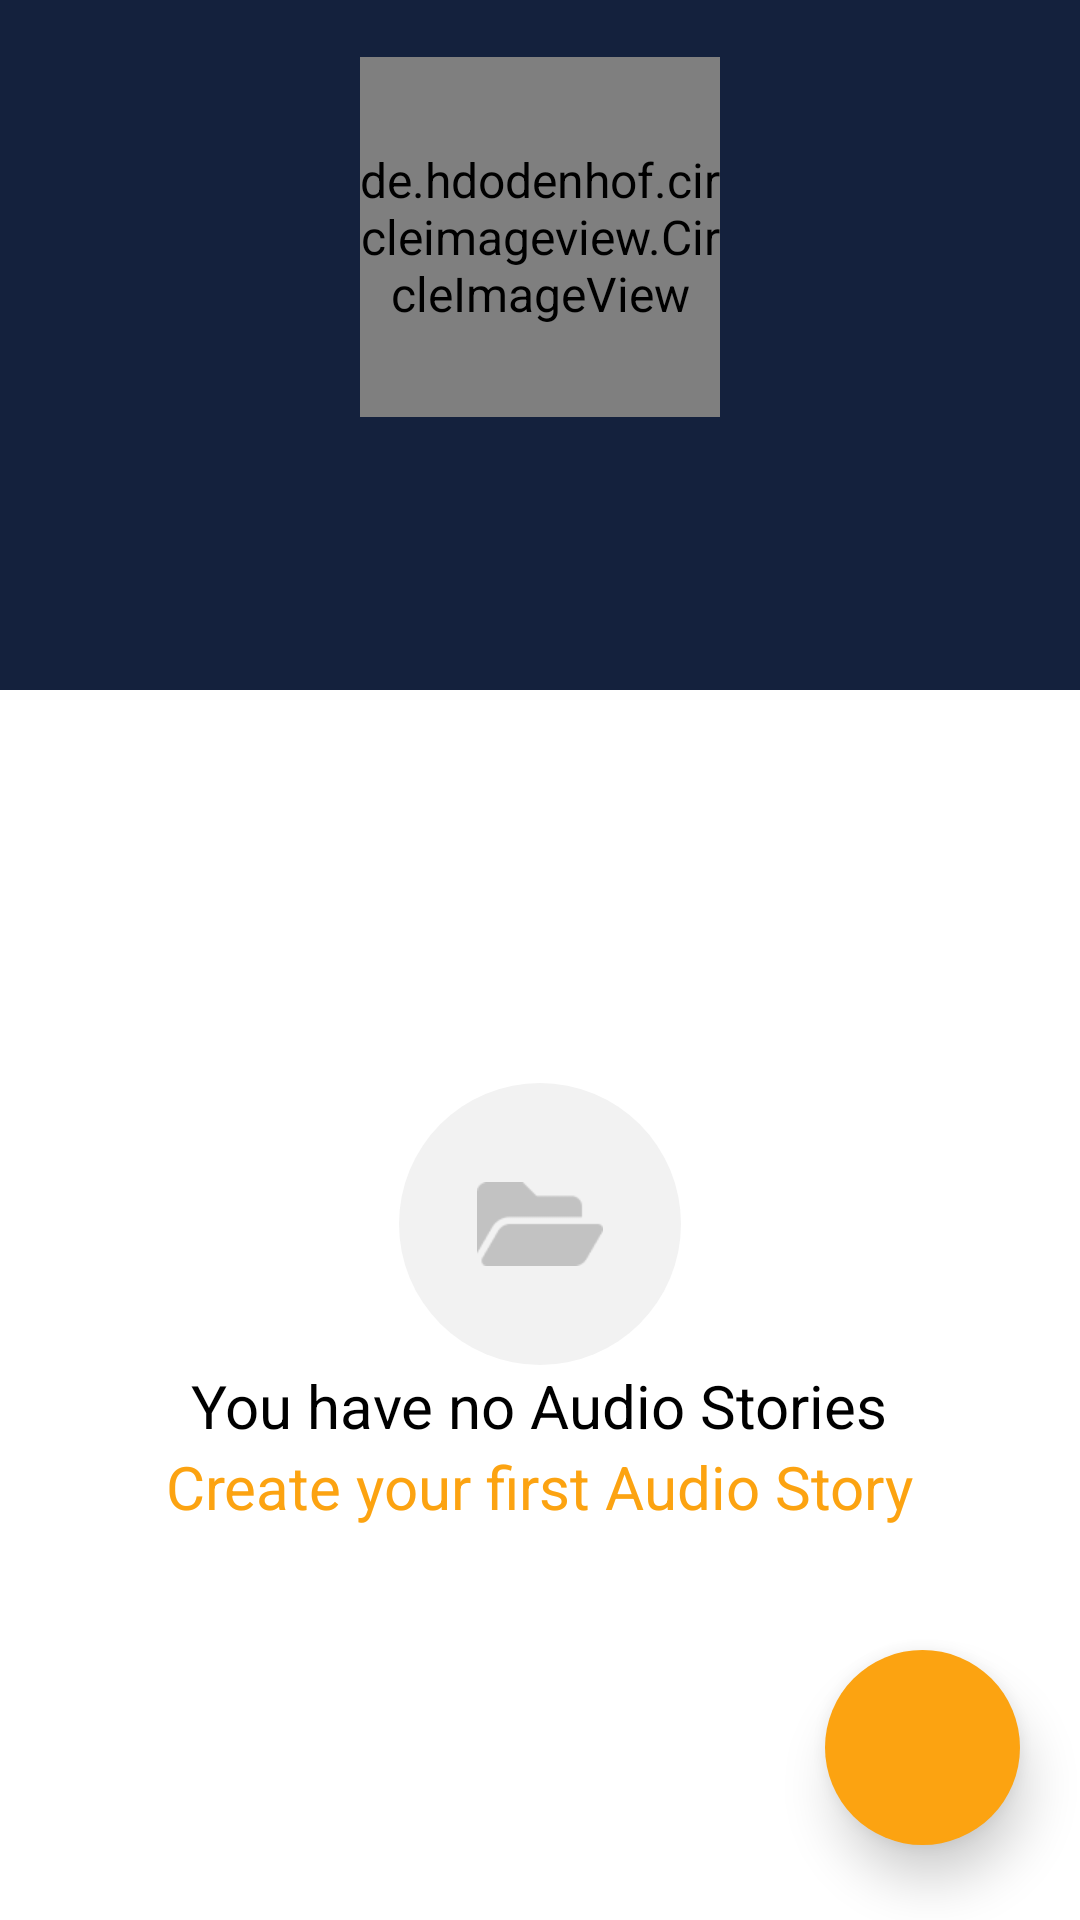

Write the Android layout XML for this screen, with the resource values it uses.
<!-- AndroidManifest.xml: application theme AppTheme -->
<!-- res/layout/activity_profile.xml -->
<?xml version="1.0" encoding="utf-8"?>
<RelativeLayout xmlns:android="http://schemas.android.com/apk/res/android"
    xmlns:tools="http://schemas.android.com/tools"
    android:layout_width="match_parent"
    android:layout_height="match_parent"
    tools:context=".ProfileActivity">

    <RelativeLayout
        android:id="@+id/top_panel_background_id"
        android:layout_width="match_parent"
        android:layout_height="wrap_content"
        android:background="@color/colorPrimary"
        android:paddingBottom="10dp">

        <RelativeLayout
            android:id="@+id/circeBorder"
            android:layout_width="wrap_content"
            android:layout_height="wrap_content"
            android:layout_centerHorizontal="true">

            <de.hdodenhof.circleimageview.CircleImageView
                android:id="@+id/show_profile_image_id"
                android:layout_width="120dp"
                android:layout_height="120dp"
                android:layout_margin="19dp"
                android:src="@drawable/profile_image_placeholder"/>

        </RelativeLayout>

        <TextView
            android:id="@+id/nav_email_id"
            android:layout_width="wrap_content"
            android:layout_height="wrap_content"
            android:layout_below="@+id/nav_username_id"
            android:layout_centerHorizontal="true"
            android:textStyle="normal"
            android:textColor="@color/white"
            android:textSize="14sp" />

        <TextView
            android:id="@+id/nav_username_id"
            android:layout_width="wrap_content"
            android:layout_height="wrap_content"
            android:layout_below="@+id/circeBorder"
            android:layout_centerHorizontal="true"
            android:textStyle="bold"
            android:textColor="@color/white"
            android:textSize="32sp" />

    </RelativeLayout>

    <RelativeLayout
        android:layout_width="match_parent"
        android:layout_height="match_parent"
        android:layout_below="@id/top_panel_background_id">

        <androidx.recyclerview.widget.RecyclerView
            android:id="@+id/feed_list__id"
            android:layout_width="wrap_content"
            android:layout_height="wrap_content"
            android:layout_alignParentStart="true"
            android:layout_alignParentTop="true"
            android:divider="@color/lightGrey"
            android:dividerHeight="1dp"
            android:focusable="false"
            android:padding="10dp"
            android:scrollbars="vertical" />

        <ImageButton
            android:layout_width="65dp"
            android:layout_height="65dp"
            android:layout_alignParentBottom="true"
            android:layout_alignParentEnd="true"
            android:layout_marginBottom="25dp"
            android:layout_marginEnd="20dp"
            android:elevation="10dp"
            android:background="@drawable/oval"
            android:src="@drawable/ic_add_white"
            android:id="@+id/addBtn_id"
            android:contentDescription="@string/add_story_btn" />

        <include layout="@layout/empty_state"/>

    </RelativeLayout>



</RelativeLayout>
<!-- res/layout/empty_state.xml (included above) -->
<?xml version="1.0" encoding="utf-8"?>
<RelativeLayout
    xmlns:android="http://schemas.android.com/apk/res/android"
    android:layout_width="match_parent"
    android:layout_height="match_parent"
    android:id="@+id/empty_state_id">
    <LinearLayout
        android:layout_width="match_parent"
        android:layout_height="wrap_content"
        android:layout_centerInParent="true"
        android:orientation="vertical">
        <ImageView
            android:id="@+id/empty_state_image"
            android:layout_width="94dp"
            android:layout_height="94dp"
            android:layout_gravity="center"
            android:background="@drawable/oval_image_background"
            android:src="@drawable/empty_folder"
            android:scaleType="center"/>
        <TextView
            android:layout_width="wrap_content"
            android:layout_height="wrap_content"
            android:layout_gravity="center"
            android:text="@string/no_audio_stories"
            android:textSize="20sp"/>

        <TextView
            android:id="@+id/create_audio_text_id"
            android:layout_width="wrap_content"
            android:layout_height="wrap_content"
            android:layout_gravity="center"
            android:text="@string/create_audio_story"
            android:textColor="@color/colorAccent"
            android:textSize="20sp"
            android:clickable="true"/>
    </LinearLayout>

</RelativeLayout>
<!-- resources referenced by this layout -->
<resources>
  <color name="colorAccent">#FCA311</color>
  <color name="colorPrimary">#14213D</color>
  <color name="lightGrey">#bfbfbf</color>
  <color name="white">#FFFFFF</color>
  <!-- drawable oval (drawable) -->
  <?xml version="1.0" encoding="utf-8"?>
  <shape xmlns:android="http://schemas.android.com/apk/res/android" android:shape="oval" >
      <solid android:color="@color/colorAccent"/>
      
  </shape>
  <!-- drawable oval_image_background (drawable) -->
  <?xml version="1.0" encoding="utf-8"?>
  <shape xmlns:android="http://schemas.android.com/apk/res/android" android:shape="oval" >
      <solid android:color="@color/imageBackgroundColor"/>
  
  </shape>
  <string name="add_story_btn">add story button</string>
  <string name="create_audio_story">Create your first Audio Story</string>
  <string name="no_audio_stories">You have no Audio Stories</string>
  <style name="AppTheme" parent="Theme.MaterialComponents.Light.DarkActionBar">
          
          <item name="colorPrimary">@color/colorPrimary</item>
          <item name="colorAccent">@color/darkGrey</item>
          <item name="android:statusBarColor">@color/colorPrimary</item>
          
          <item name="textAppearanceButton">@style/TextAppearance.Button</item>
          <item name="fontFamily">sans-serif</item>
          <item name="android:fontFamily">sans-serif</item>
          
          <item name="materialButtonStyle">@style/AppButton</item>
  
          
          <item name="textInputStyle">@style/AppTextField</item>
          <item name="editTextStyle">@style/AppEditTextField</item>
          <item name="android:textViewStyle">@style/AppTextView</item>
          
          <item name="progressBarStyle">@style/AppProgressBarHorizontal</item>
          
          <item name="actionBarStyle">@style/AppTheme.ActionBar</item>
          
          <item name="alertDialogStyle">@style/AlertDialogCustom</item>
  
      </style>
  <color name="imageBackgroundColor">#F2F2F2</color>
  <color name="darkGrey">#A6A6A6</color>
  <style name="TextAppearance.Button" parent="TextAppearance.MaterialComponents.Button">
          <item name="android:textAllCaps">true</item>
          <item name="android:layout_gravity">center</item>
  
      </style>
  <style name="AppButton" parent="Widget.MaterialComponents.Button">
          <item name="android:textColor">@color/white</item>
          <item name="android:textSize">16sp</item>
          <item name="android:textStyle">bold</item>
          <item name="android:layout_gravity">center</item>
          <item name="backgroundTint">@color/colorAccent</item>
          <item name="android:layout_width">match_parent</item>
      </style>
  <style name="AppTextField" parent="Widget.MaterialComponents.TextInputLayout.OutlinedBox">
          <item name="boxBackgroundColor">@color/textBackgroundColor</item>
          <item name="android:background">@null</item>
      </style>
  <style name="AppEditTextField" parent="Widget.AppCompat.EditText">
          <item name="boxBackgroundColor">@color/textBackgroundColor</item>
          <item name="android:background">@null</item>
      </style>
  <style name="AppTextView" parent="Widget.AppCompat.TextView">
          <item name="android:textColor">@color/black</item>
          <item name="android:textSize">16sp</item>
      </style>
  <style name="AppProgressBarHorizontal" parent="Widget.AppCompat.ProgressBar.Horizontal">
          <item name="colorAccent">@color/colorAccent </item>
      </style>
  <style name="AppTheme.ActionBar" parent="Widget.AppCompat.Light.ActionBar.Solid">
          
          <item name="elevation">0dp</item>
      </style>
  <style name="AlertDialogCustom" parent="ThemeOverlay.MaterialComponents.MaterialAlertDialog.Centered">
          <item name="buttonBarNegativeButtonStyle">@style/Widget.MaterialComponents.Button.TextButton.Dialog</item>
          <item name="buttonBarPositiveButtonStyle">@style/Widget.MaterialComponents.Button.TextButton.Dialog</item>
      </style>
  <color name="textBackgroundColor">#FBFBFB</color>
  <color name="black">#000000</color>
</resources>
